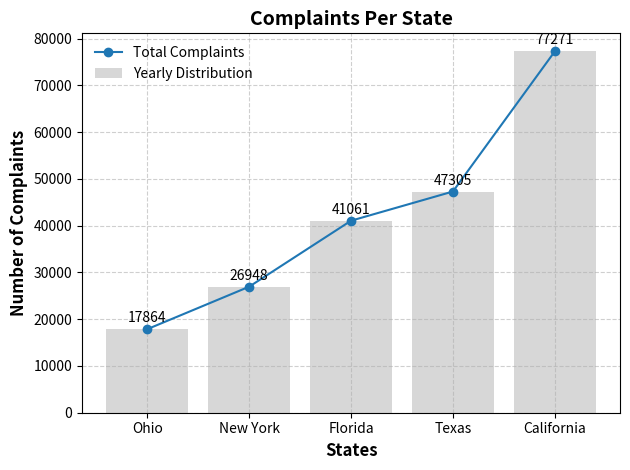

Python code for this plot:
import matplotlib.pyplot as plt
import numpy as np

# Data for the states and number of complaints
states = ['Ohio', 'New York', 'Florida', 'Texas', 'California']
complaints = [17864, 26948, 41061, 47305, 77271]

# Convert state index to a numeric array for plotting
state_indices = np.arange(len(states))

# Create figure and axis
fig, ax = plt.subplots()

# Bar chart for number of complaints (light gray with transparency)
ax.bar(state_indices, complaints, color='#d3d3d3', alpha=0.9, label='Yearly Distribution')

# Line chart for total complaints (blue color) touching the peaks of the bars
ax.plot(state_indices, complaints, color='#1f77b4', marker='o', linestyle='-', label='Total Complaints')

# Adding data labels for the complaints at the peaks
for i, txt in enumerate(complaints):
    ax.annotate(f'{txt}', (state_indices[i], complaints[i]), textcoords="offset points", xytext=(0,5), ha='center')

# Setting title and labels
ax.set_title('Complaints Per State', fontsize=14, fontweight='bold')
ax.set_xlabel('States', fontsize=12, fontweight='bold')
ax.set_ylabel('Number of Complaints', fontsize=12, fontweight='bold')

# Customize x-axis to display state names
ax.set_xticks(state_indices)
ax.set_xticklabels(states)

# Adding legend and grid
ax.legend(loc='best', frameon=False)
ax.grid(True, linestyle='--', alpha=0.6)

# Tight layout for better spacing
plt.tight_layout()

# Display the plot
plt.show()
